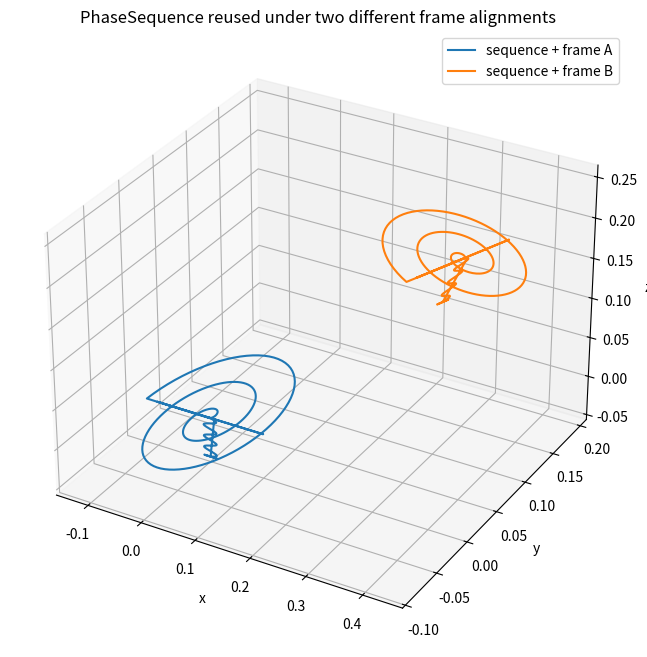
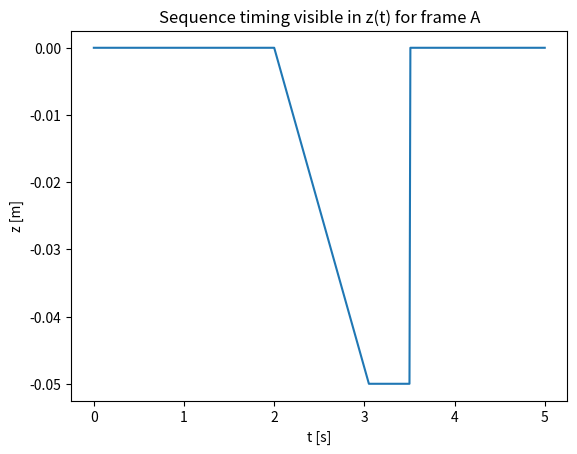
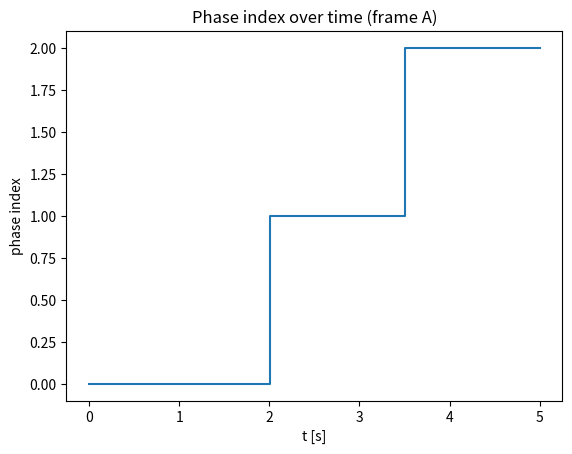
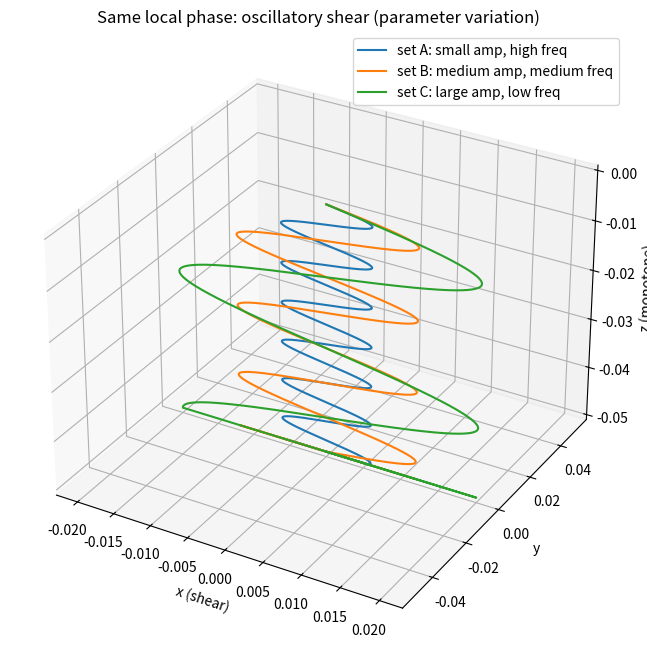
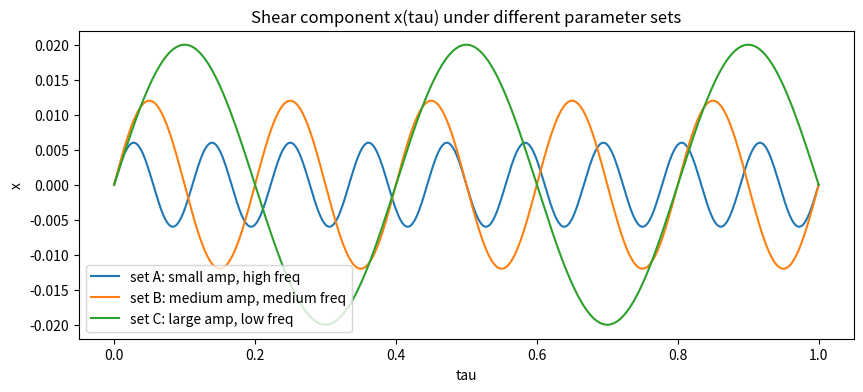
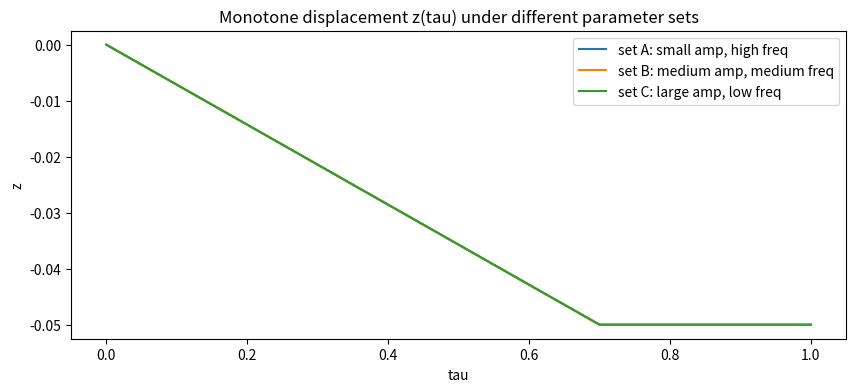
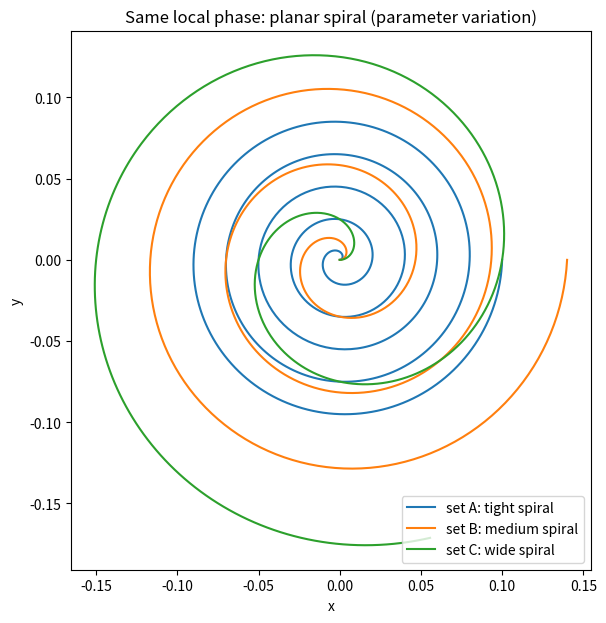
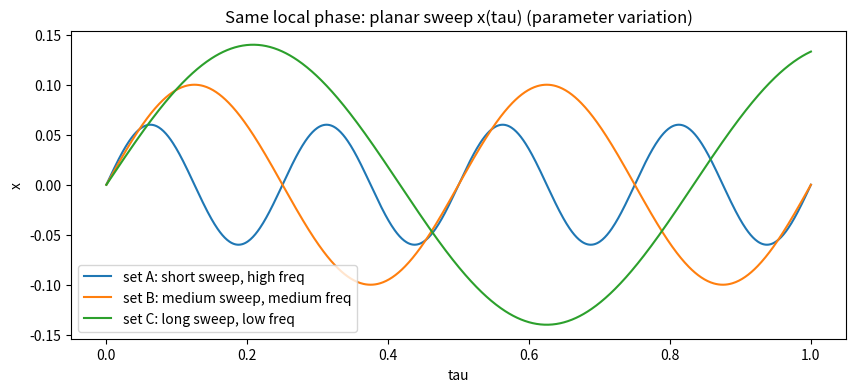

These charts were generated, in order, by the following Python code:
import numpy as np
import matplotlib.pyplot as plt
from dataclasses import dataclass


def unit(v, eps=1e-12):
    """Return a unit-length 3D vector."""
    v = np.asarray(v, dtype=float).reshape(3)
    n = np.linalg.norm(v)
    if n < eps:
        raise ValueError("zero-length vector")
    return v / n


def aligned_plane_frame(origin, normal, tangent_hint):
    """Build a right-handed frame aligned to a plane normal."""
    p = np.asarray(origin, dtype=float).reshape(3)
    z = unit(normal)

    th = np.asarray(tangent_hint, dtype=float).reshape(3)
    x = th - (th @ z) * z
    x = unit(x)

    y = unit(np.cross(z, x))
    R = np.column_stack([x, y, z])
    return R, p


class Pose:
    def __init__(self, R=None, p=None):
        """Store a rotation matrix R and translation p."""
        self.R = np.eye(3) if R is None else np.asarray(R, dtype=float).reshape(3, 3)
        self.p = np.zeros(3) if p is None else np.asarray(p, dtype=float).reshape(3)

    def transform_point(self, q_local):
        """Transform a local point into the pose frame."""
        q_local = np.asarray(q_local, dtype=float).reshape(3)
        return self.p + self.R @ q_local


class FrameProvider:
    def get_pose(self) -> Pose:
        """Return the current pose for this provider."""
        raise NotImplementedError


class FixedFrameProvider(FrameProvider):
    def __init__(self, pose: Pose):
        """Always return the same pose."""
        self._pose = pose

    def get_pose(self) -> Pose:
        """Return the fixed pose."""
        return self._pose


class Phase:
    def __init__(self, name, duration_s, local_curve):
        """Define a local motion curve over a fixed duration."""
        self.name = str(name)
        self.duration_s = float(duration_s)
        self.local_curve = local_curve

    def sample(self, frame_provider: FrameProvider, dt: float, t0: float = 0.0):
        """Sample the local curve in the given frame."""
        F = frame_provider.get_pose()

        n = max(2, int(np.ceil(self.duration_s / float(dt))) + 1)
        times = np.linspace(t0, t0 + self.duration_s, n)

        tau = (times - t0) / self.duration_s
        pts = np.empty((n, 3), dtype=float)
        for i, u in enumerate(tau):
            pts[i] = F.transform_point(self.local_curve(float(u)))

        return times, pts


class PhaseSequence:
    def __init__(self, phases):
        """Store an ordered list of phases."""
        self.phases = list(phases)

    @property
    def duration_s(self):
        """Total duration across all phases."""
        return float(sum(p.duration_s for p in self.phases))

    def sample(self, frame_provider: FrameProvider, dt: float, t0: float = 0.0):
        """Sample all phases into one concatenated sequence."""
        all_t, all_p, all_id = [], [], []
        t = float(t0)

        for k, ph in enumerate(self.phases):
            tt, pp = ph.sample(frame_provider, dt=dt, t0=t)
            if all_t:
                tt = tt[1:]
                pp = pp[1:]

            all_t.append(tt)
            all_p.append(pp)
            all_id.append(np.full(len(tt), k, dtype=int))
            t += ph.duration_s

        return np.concatenate(all_t), np.vstack(all_p), np.concatenate(all_id)


def ramp(tau, tau_end, d_max):
    """Linear ramp from 0 to d_max over tau_end."""
    if tau <= 0.0:
        return 0.0
    if tau >= tau_end:
        return float(d_max)
    return float(d_max) * (tau / tau_end)


def planar_spiral_xy(tau, r0, r1, cycles):
    """Planar spiral in XY with linearly growing radius."""
    r = r0 + (r1 - r0) * tau
    ang = 2.0 * np.pi * cycles * tau
    return np.array([r * np.cos(ang), r * np.sin(ang), 0.0], dtype=float)


def planar_sweep_x(tau, length, cycles):
    """Sinusoidal sweep along the X axis."""
    s = float(length) * np.sin(2.0 * np.pi * float(cycles) * tau)
    return np.array([s, 0.0, 0.0], dtype=float)


@dataclass(frozen=True)
class ShearProfile:
    depth_max: float
    depth_ramp_end: float
    shear_amp: float
    shear_cycles: float


@dataclass(frozen=True)
class SpiralProfile:
    r0: float
    r1: float
    cycles: float


@dataclass(frozen=True)
class SweepProfile:
    length: float
    cycles: float


def oscillatory_shear_local_profiled(tau, prof: ShearProfile):
    """Oscillatory shear with a monotone depth profile."""
    d = ramp(tau, tau_end=prof.depth_ramp_end, d_max=prof.depth_max)
    s = float(prof.shear_amp) * np.sin(2.0 * np.pi * float(prof.shear_cycles) * tau)
    return np.array([s, 0.0, -d], dtype=float)


def sample_local_curve(local_curve, taus):
    """Sample a local curve for a list of tau values."""
    pts = np.empty((len(taus), 3), dtype=float)
    for i, u in enumerate(taus):
        pts[i] = local_curve(float(u))
    return pts


taus = np.linspace(0.0, 1.0, 900)

shear_profiles = [
    (
        "set A: small amp, high freq",
        ShearProfile(
            depth_max=0.05, depth_ramp_end=0.7, shear_amp=0.006, shear_cycles=9.0
        ),
    ),
    (
        "set B: medium amp, medium freq",
        ShearProfile(
            depth_max=0.05, depth_ramp_end=0.7, shear_amp=0.012, shear_cycles=5.0
        ),
    ),
    (
        "set C: large amp, low freq",
        ShearProfile(
            depth_max=0.05, depth_ramp_end=0.7, shear_amp=0.020, shear_cycles=2.5
        ),
    ),
]

spiral_profiles = [
    ("set A: tight spiral", SpiralProfile(r0=0.00, r1=0.10, cycles=5.0)),
    ("set B: medium spiral", SpiralProfile(r0=0.00, r1=0.14, cycles=3.0)),
    ("set C: wide spiral", SpiralProfile(r0=0.00, r1=0.18, cycles=1.8)),
]

sweep_profiles = [
    ("set A: short sweep, high freq", SweepProfile(length=0.06, cycles=4.0)),
    ("set B: medium sweep, medium freq", SweepProfile(length=0.10, cycles=2.0)),
    ("set C: long sweep, low freq", SweepProfile(length=0.14, cycles=1.2)),
]

phase_spiral = Phase(
    name="planar_spiral",
    duration_s=2.0,
    local_curve=lambda tau: planar_spiral_xy(tau, r0=0.00, r1=0.12, cycles=2.5),
)

phase_shear = Phase(
    name="oscillatory_shear",
    duration_s=1.5,
    local_curve=lambda tau: oscillatory_shear_local_profiled(
        tau,
        ShearProfile(
            depth_max=0.05, depth_ramp_end=0.7, shear_amp=0.012, shear_cycles=5.0
        ),
    ),
)

phase_sweep = Phase(
    name="planar_sweep",
    duration_s=1.5,
    local_curve=lambda tau: planar_sweep_x(tau, length=0.10, cycles=2.0),
)

seq = PhaseSequence([phase_spiral, phase_shear, phase_sweep])

R_A, p_A = aligned_plane_frame([0.0, 0.0, 0.0], [0.0, 0.0, 1.0], [1.0, 0.0, 0.0])
R_B, p_B = aligned_plane_frame([0.35, 0.10, 0.20], [0.3, 0.4, 0.85], [0.0, 1.0, 0.0])

prov_A = FixedFrameProvider(Pose(R_A, p_A))
prov_B = FixedFrameProvider(Pose(R_B, p_B))

dt = 0.01
tA, PA, idA = seq.sample(prov_A, dt=dt)
tB, PB, idB = seq.sample(prov_B, dt=dt)

fig = plt.figure(figsize=(10, 8))
ax = fig.add_subplot(111, projection="3d")
ax.plot(PA[:, 0], PA[:, 1], PA[:, 2], label="sequence + frame A")
ax.plot(PB[:, 0], PB[:, 1], PB[:, 2], label="sequence + frame B")
ax.set_xlabel("x")
ax.set_ylabel("y")
ax.set_zlabel("z")
ax.set_title("PhaseSequence reused under two different frame alignments")
ax.legend()
plt.show()

fig = plt.figure()
ax = fig.add_subplot(111)
ax.plot(tA, PA[:, 2])
ax.set_xlabel("t [s]")
ax.set_ylabel("z [m]")
ax.set_title("Sequence timing visible in z(t) for frame A")
plt.show()

fig = plt.figure()
ax = fig.add_subplot(111)
ax.step(tA, idA, where="post")
ax.set_xlabel("t [s]")
ax.set_ylabel("phase index")
ax.set_title("Phase index over time (frame A)")
plt.show()

fig = plt.figure(figsize=(10, 8))
ax = fig.add_subplot(111, projection="3d")
for label, prof in shear_profiles:
    curve = lambda tau, prof=prof: oscillatory_shear_local_profiled(tau, prof)
    P = sample_local_curve(curve, taus)
    ax.plot(P[:, 0], P[:, 1], P[:, 2], label=label)
ax.set_xlabel("x (shear)")
ax.set_ylabel("y")
ax.set_zlabel("z (monotone)")
ax.set_title("Same local phase: oscillatory shear (parameter variation)")
ax.legend()
plt.show()

fig = plt.figure(figsize=(10, 4))
ax = fig.add_subplot(111)
for label, prof in shear_profiles:
    curve = lambda tau, prof=prof: oscillatory_shear_local_profiled(tau, prof)
    P = sample_local_curve(curve, taus)
    ax.plot(taus, P[:, 0], label=label)
ax.set_xlabel("tau")
ax.set_ylabel("x")
ax.set_title("Shear component x(tau) under different parameter sets")
ax.legend()
plt.show()

fig = plt.figure(figsize=(10, 4))
ax = fig.add_subplot(111)
for label, prof in shear_profiles:
    curve = lambda tau, prof=prof: oscillatory_shear_local_profiled(tau, prof)
    P = sample_local_curve(curve, taus)
    ax.plot(taus, P[:, 2], label=label)
ax.set_xlabel("tau")
ax.set_ylabel("z")
ax.set_title("Monotone displacement z(tau) under different parameter sets")
ax.legend()
plt.show()

fig = plt.figure(figsize=(7, 7))
ax = fig.add_subplot(111)
for label, prof in spiral_profiles:
    curve = lambda tau, prof=prof: planar_spiral_xy(tau, prof.r0, prof.r1, prof.cycles)
    P = sample_local_curve(curve, taus)
    ax.plot(P[:, 0], P[:, 1], label=label)
ax.set_xlabel("x")
ax.set_ylabel("y")
ax.set_title("Same local phase: planar spiral (parameter variation)")
ax.set_aspect("equal", adjustable="box")
ax.legend()
plt.show()

fig = plt.figure(figsize=(10, 4))
ax = fig.add_subplot(111)
for label, prof in sweep_profiles:
    curve = lambda tau, prof=prof: planar_sweep_x(tau, prof.length, prof.cycles)
    P = sample_local_curve(curve, taus)
    ax.plot(taus, P[:, 0], label=label)
ax.set_xlabel("tau")
ax.set_ylabel("x")
ax.set_title("Same local phase: planar sweep x(tau) (parameter variation)")
ax.legend()
plt.show()
